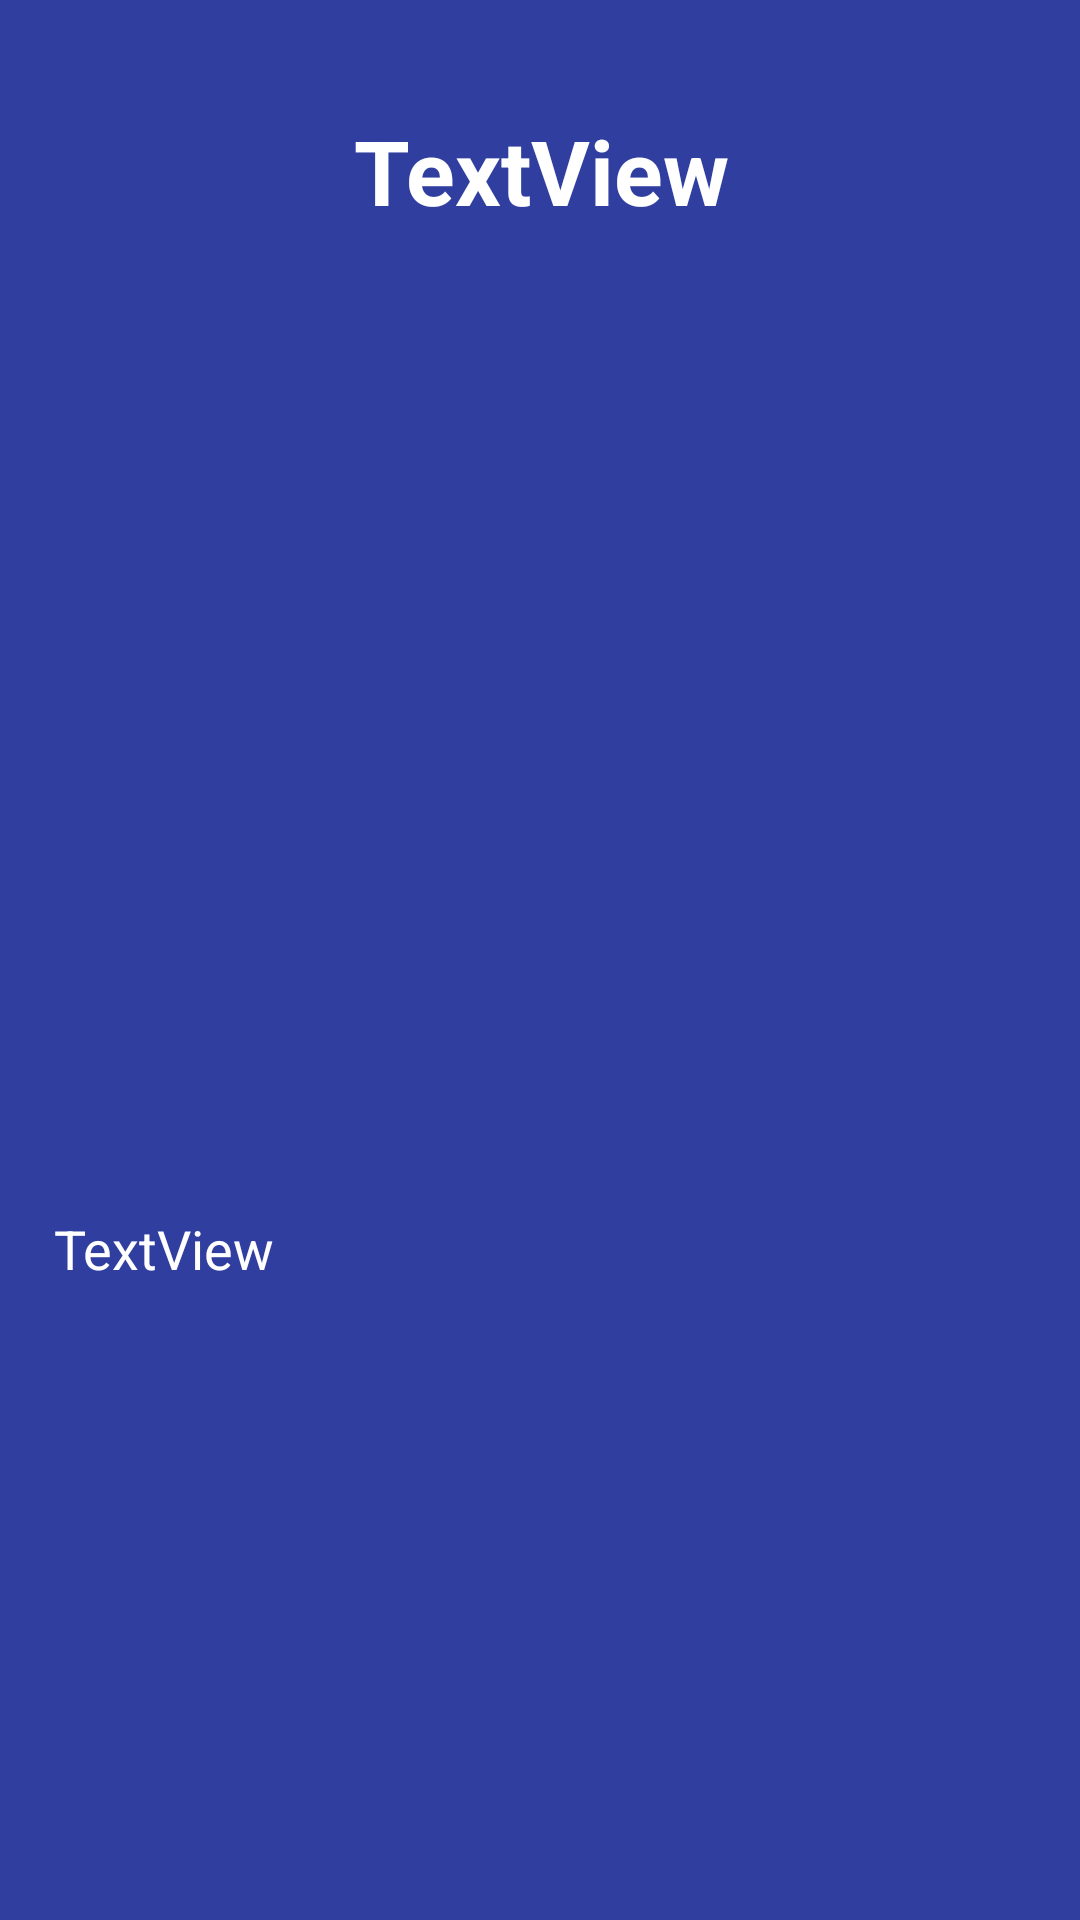

Android layout source for this screen:
<!-- AndroidManifest.xml: application theme AppTheme -->
<!-- res/layout/turorial_slide.xml -->
<?xml version="1.0" encoding="utf-8"?>
<android.support.constraint.ConstraintLayout
    xmlns:android="http://schemas.android.com/apk/res/android"
    xmlns:app="http://schemas.android.com/apk/res-auto"
    xmlns:tools="http://schemas.android.com/tools"
    android:layout_width="match_parent"
    android:layout_height="match_parent"
    android:background="@color/colorPrimaryDark">

    <TextView
        android:id="@+id/tutorial_title"
        android:layout_width="wrap_content"
        android:layout_height="wrap_content"
        android:layout_marginBottom="8dp"
        android:layout_marginEnd="8dp"
        android:layout_marginStart="8dp"
        android:layout_marginTop="8dp"
        android:text="TextView"
        android:textAlignment="center"
        android:textColor="@color/textWhite"
        android:textSize="30sp"
        android:textStyle="bold"
        app:layout_constraintBottom_toBottomOf="parent"
        app:layout_constraintEnd_toEndOf="parent"
        app:layout_constraintHorizontal_bias="0.502"
        app:layout_constraintStart_toStartOf="parent"
        app:layout_constraintTop_toTopOf="parent"
        app:layout_constraintVertical_bias="0.049" />

    <TextView
        android:id="@+id/tutorial_message"
        android:layout_width="324dp"
        android:layout_height="67dp"
        android:layout_marginEnd="8dp"
        android:layout_marginStart="8dp"
        android:layout_marginTop="404dp"
        android:text="TextView"
        android:textColor="@color/textWhite"
        android:textSize="18sp"
        app:layout_constraintEnd_toEndOf="parent"
        app:layout_constraintStart_toStartOf="parent"
        app:layout_constraintTop_toTopOf="parent" />

    <ImageView
        android:id="@+id/tutorial_image"
        android:layout_width="336dp"
        android:layout_height="257dp"
        android:layout_marginBottom="8dp"
        android:layout_marginEnd="8dp"
        android:layout_marginStart="8dp"
        android:layout_marginTop="8dp"
        android:tint="@android:color/transparent"
        app:layout_constraintBottom_toTopOf="@+id/tutorial_message"
        app:layout_constraintEnd_toEndOf="parent"
        app:layout_constraintStart_toStartOf="parent"
        app:layout_constraintTop_toBottomOf="@+id/tutorial_title" />


</android.support.constraint.ConstraintLayout>
<!-- resources referenced by this layout -->
<resources>
  <color name="colorPrimaryDark">#303f9f</color>
  <color name="textWhite">#FFFFFF</color>
  <style name="AppTheme" parent="Theme.AppCompat.Light.NoActionBar">
          
          <item name="colorPrimary">@color/colorPrimary</item>
          <item name="colorPrimaryDark">@color/colorPrimaryDark</item>
          <item name="colorAccent">@color/colorAccent</item>
          <item name="android:homeAsUpIndicator">@drawable/ic_arrow_back_black_24dp</item>
          <item name="android:tint">@color/textWhite</item>
      </style>
  <color name="colorPrimary">#3F51B5</color>
  <color name="colorAccent">#808080</color>
</resources>
